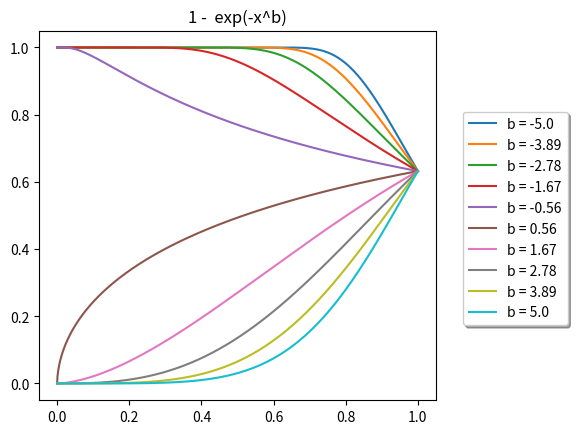

Reproduce this figure in Python.
import numpy as np
import matplotlib.pyplot as plt


nplots = 10
ff = lambda x, sp : 1 - np.exp(-(x**sp))


maxy = ff(1,1) - 0.05
a = np.linspace(0, 1, 1000)
b = np.linspace(-5, 5, nplots)

fig = plt.figure()
ax = plt.subplot(111)

for i, x in enumerate(b):
    c = ff(a, x)
    ax.plot(a, c, label="b = " + str(round(x, 2)))
    #plt.text(x=0.1, y=1-maxy*i/nplots, s = str(round(x, 2)))

plt.title('1 -  exp(-x^b)')
chartBox = ax.get_position()
ax.set_position([chartBox.x0, chartBox.y0, chartBox.width*0.8, chartBox.height])
ax.legend(loc='upper center', bbox_to_anchor=(1.2, 0.8), shadow=True, ncol=1)
plt.show()

